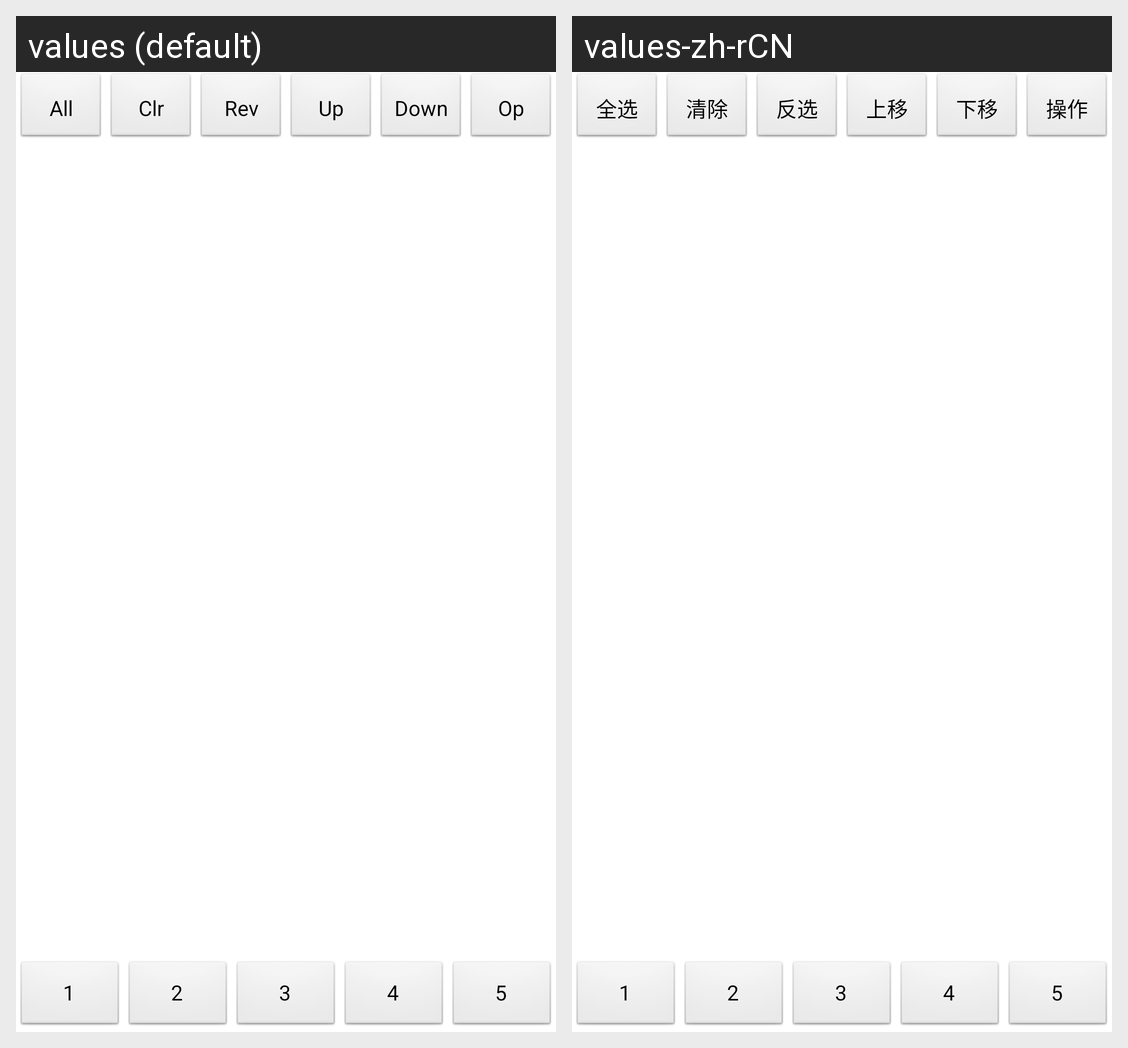

Translations of the strings shown on this Android screen, per locale in the grid:
Android screen res/layout/fragment_playlist.xml rendered under 2 locales, left to right: values (default), values-zh-rCN. Device: Nexus 5 (rendered at 1080×1920; each locale shown at half size, 540×960, under a caption strip naming it); theme AppTheme.
Strings drawn on this screen, with the default value and each locale's value (text and hints the layout hard-codes, and strings that could not be matched under every locale, appear in the picture but are not listed):

pl_act1
  values: All
  values-zh-rCN: 全选

pl_act2
  values: Clr
  values-zh-rCN: 清除

pl_act3
  values: Rev
  values-zh-rCN: 反选

pl_act4
  values: Up
  values-zh-rCN: 上移

pl_act5
  values: Down
  values-zh-rCN: 下移

pl_act6
  values: Op
  values-zh-rCN: 操作
